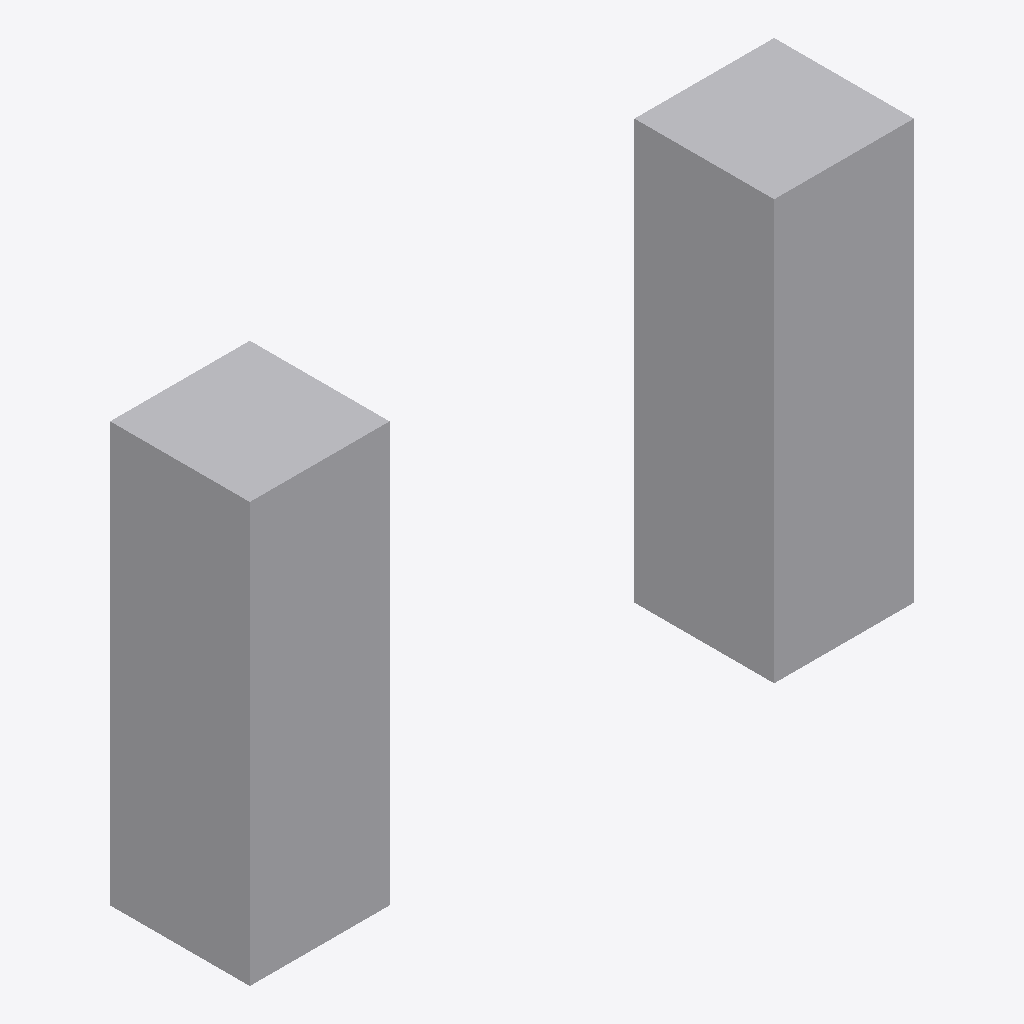
Isometric view of an IFC building model (IFC-SPF (STEP), schema IFC2X3, length unit millimetre), seen from the south-west, elements coloured by IFC class: 2 other elements (light grey).
Extent 4.8 m × 1.0 m × 3.0 m (x, y, z). Storeys (1): Level 0 at 0.00 m. Elements (2): 2 IfcBuildingElementProxy.

HEADER;
FILE_DESCRIPTION(('ViewDefinition [CoordinationView_V2.0]'),'2;1');
FILE_NAME('Project Number','2014-12-02T16:29:31',(''),(''),'The EXPRESS Data Manager Version 5.02.0100.07 : ','20140606_1530(x64) - Exporter 2015.0.2014.0606 -','');
FILE_SCHEMA(('IFC2X3'));
ENDSEC;
DATA;
#91=IFCPROJECT('0gkbD86_XBgQrYZ6tJlPre',#41,'Project Number',$,$,'Project Name','Project Status',(#83),#78);
#189=IFCSITE('0gkbD86_XBgQrYZ6tJlPrg',#41,'Default',$,'',#188,$,$,.ELEMENT.,(51,30,0,549316),(0,-7,-34,-450321),0.0,$,$);
#101=IFCBUILDING('0gkbD86_XBgQrYZ6tJlPrf',#41,'',$,$,#32,$,'',.ELEMENT.,$,$,#97);
#110=IFCBUILDINGSTOREY('0gkbD86_XBgQrYZ6qiGcEl',#41,'Level 0',$,$,#108,$,'Level 0',.ELEMENT.,0.0);
#148=IFCBUILDINGELEMENTPROXY('3uPlCH7wP2fu4If6Q86Sbp',#41,'Family1:Family1:286602',$,'Family1',#146,#139,'286602',.ELEMENT.);
#178=IFCBUILDINGELEMENTPROXY('3uPlCH7wP2fu4If6Q86Sbq',#41,'Family1:Family1:286605',$,'Family1',#177,#172,'286605',.ELEMENT.);
ENDSEC;
